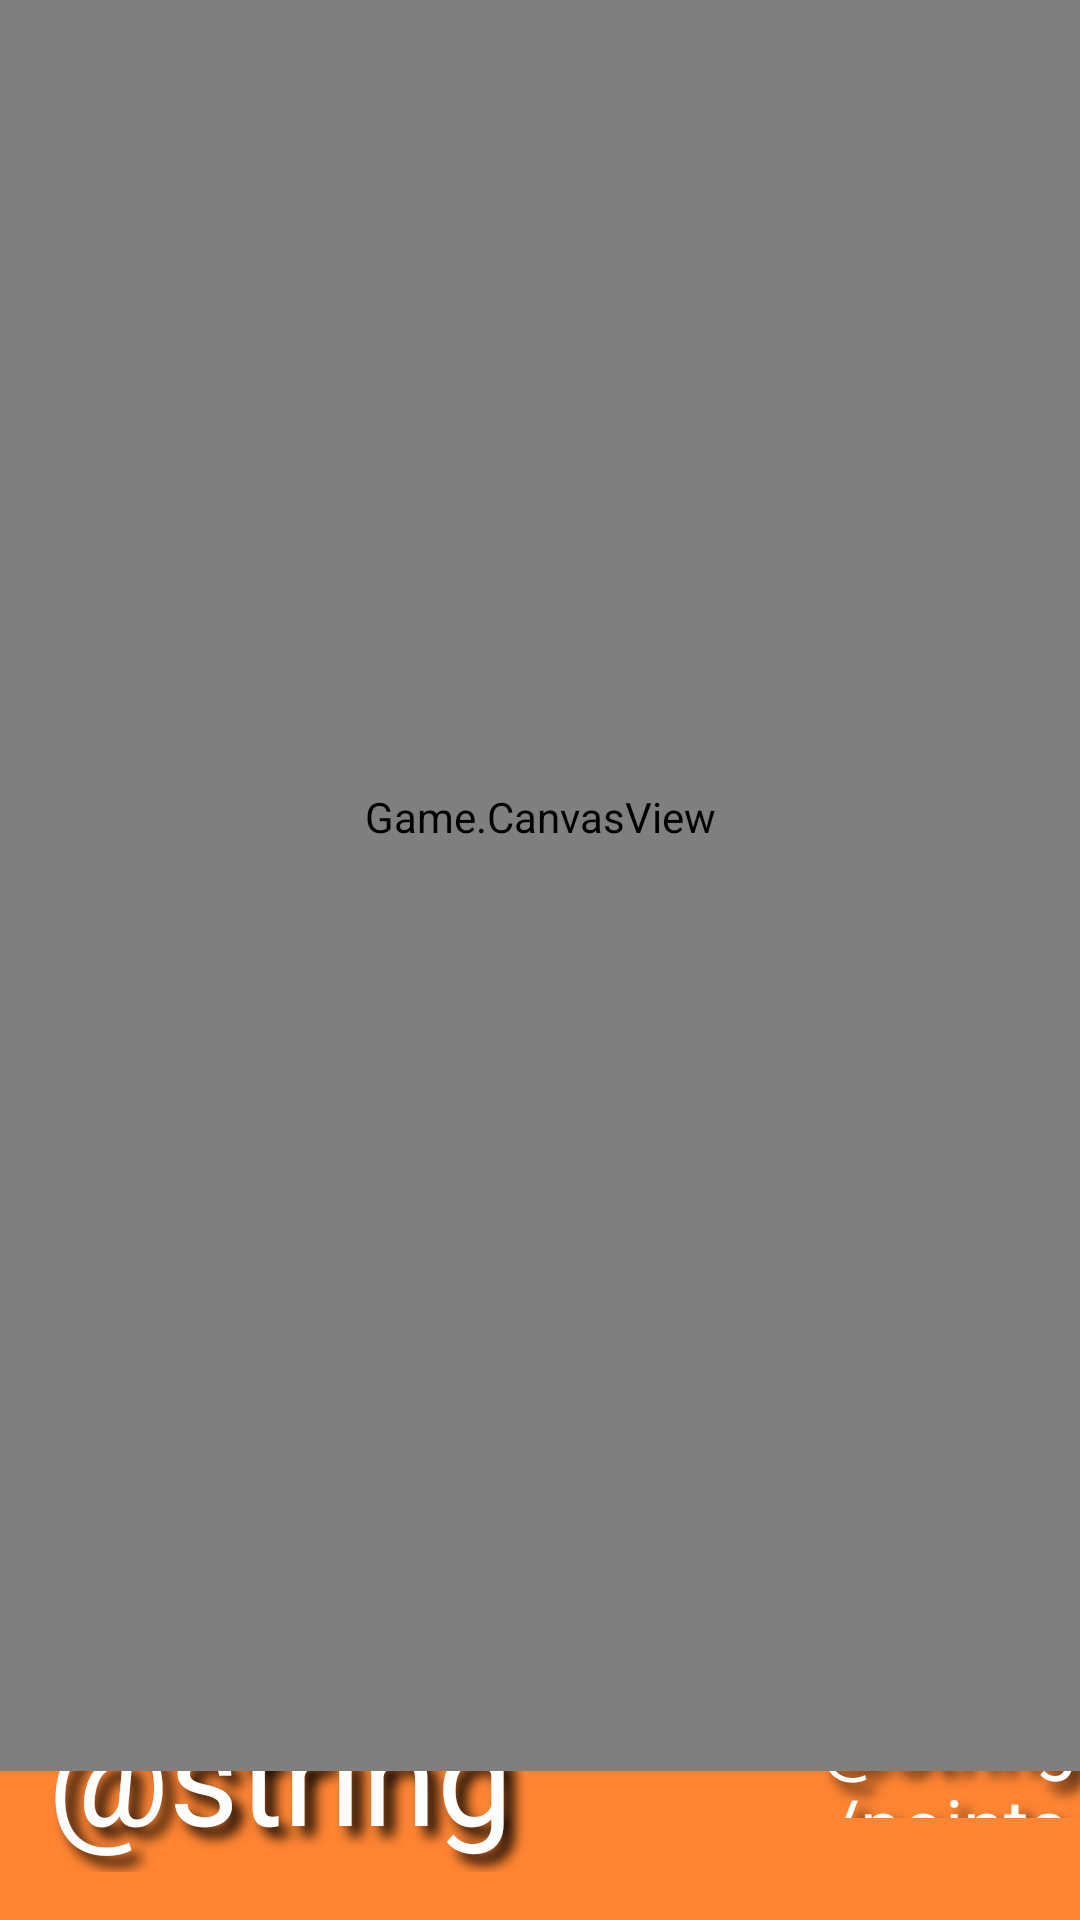

Android layout source for this screen:
<!-- AndroidManifest.xml: application theme AppTheme -->
<!-- res/layout/activity_game.xml -->
<?xml version="1.0" encoding="utf-8"?>
<android.support.constraint.ConstraintLayout xmlns:android="http://schemas.android.com/apk/res/android"
    xmlns:app="http://schemas.android.com/apk/res-auto"
    xmlns:tools="http://schemas.android.com/tools"
    android:layout_width="match_parent"
    android:layout_height="match_parent"
    android:background="@color/bgGame"
    tools:context=".GameActivity">

    <TextView
        android:id="@+id/score"
        android:layout_width="264dp"
        android:layout_height="63dp"
        android:layout_marginStart="16dp"
        android:layout_marginBottom="16dp"
        android:text="@string/score"
        android:textAppearance="@style/textShadow"
        android:textSize="45sp"
        app:layout_constraintBottom_toBottomOf="parent"
        app:layout_constraintStart_toStartOf="parent" />

    <TextView
        android:id="@+id/points"
        android:layout_width="113dp"
        android:layout_height="44dp"
        android:layout_marginStart="5dp"
        android:layout_marginEnd="13dp"
        android:layout_marginBottom="34dp"
        android:gravity="center"
        android:text="@string/points"
        android:textAppearance="@style/textShadow"
        android:textSize="25sp"
        app:layout_constraintBottom_toBottomOf="parent"
        app:layout_constraintEnd_toEndOf="parent"
        app:layout_constraintStart_toEndOf="@+id/score" />

    <Game.CanvasView
        android:id="@+id/canvas"
        android:layout_width="match_parent"
        android:layout_height="636dp"
        android:layout_marginBottom="17dp"
        android:textColor="#FFFFFF"
        app:layout_constraintBottom_toTopOf="@+id/score"
        app:layout_constraintEnd_toEndOf="parent"
        app:layout_constraintStart_toStartOf="parent"
        app:layout_constraintTop_toTopOf="parent" />

</android.support.constraint.ConstraintLayout>
<!-- resources referenced by this layout -->
<resources>
  <color name="bgGame">#ff8533</color>
  <style name="textShadow">
          <item name="android:paddingLeft">4px</item>
          <item name="android:paddingBottom">4px</item>
          <item name="android:textColor">#ffffffff</item>
          <item name="android:textSize">55sp</item>
          <item name="android:shadowColor">#000000</item>
          <item name="android:shadowDx">10</item>
          <item name="android:shadowDy">10</item>
          <item name="android:shadowRadius">10</item>
      </style>
  <style name="AppTheme" parent="Theme.AppCompat.Light.NoActionBar">
          
          <item name="colorPrimary">@color/colorPrimary</item>
          <item name="colorPrimaryDark">@color/colorPrimaryDark</item>
          <item name="colorAccent">@color/colorAccent</item>
      </style>
  <color name="colorPrimary">#008577</color>
  <color name="colorPrimaryDark">#00574B</color>
  <color name="colorAccent">#D81B60</color>
</resources>
